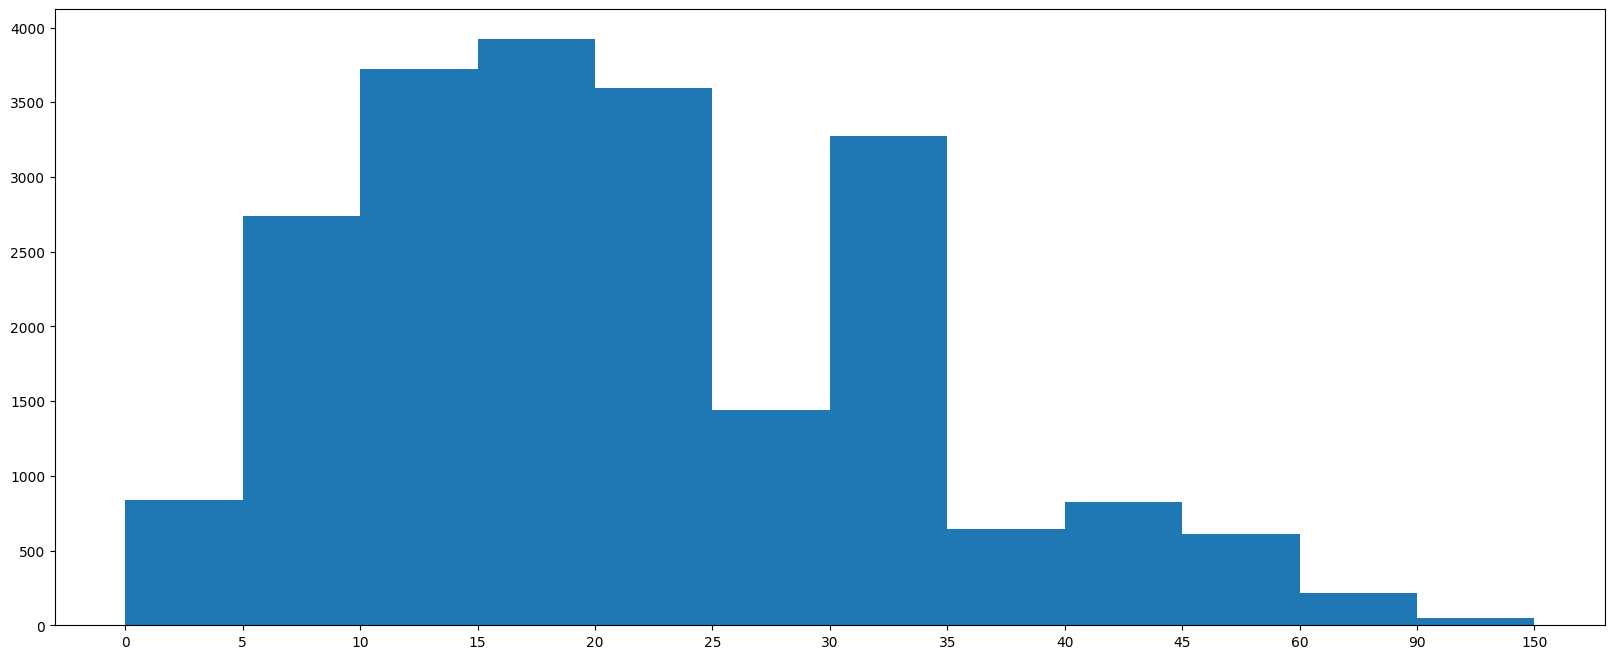

Generate this figure with matplotlib:
from matplotlib import pyplot as plt

#设置中文编码
plt.rcParams['font.sans-serif'] = ['KaiTi', 'SimHei', 'FangSong']
plt.rcParams['axes.unicode_minus'] = False

interval = [0,5,10,15,20,25,30,35,40,45,60,90]
width = [5,5,5,5,5,5,5,5,5,15,30,60]
quantity = [836,2737,3723,3926,3596,1438,3273,642,824,613,215,47]

plt.figure(figsize=(20,8),dpi=80)

#由于数据经过了处理，不能用直方图，需要用条形图展示
plt.bar(range(12),quantity,width=1)

#设置x轴的刻度,_x的目的是将条形图连接到一起，形成直方图的样子
_x = [i-0.5 for i in range(13)]
_xtick_labels =  interval+[150]
plt.xticks(_x,_xtick_labels)

plt.show()